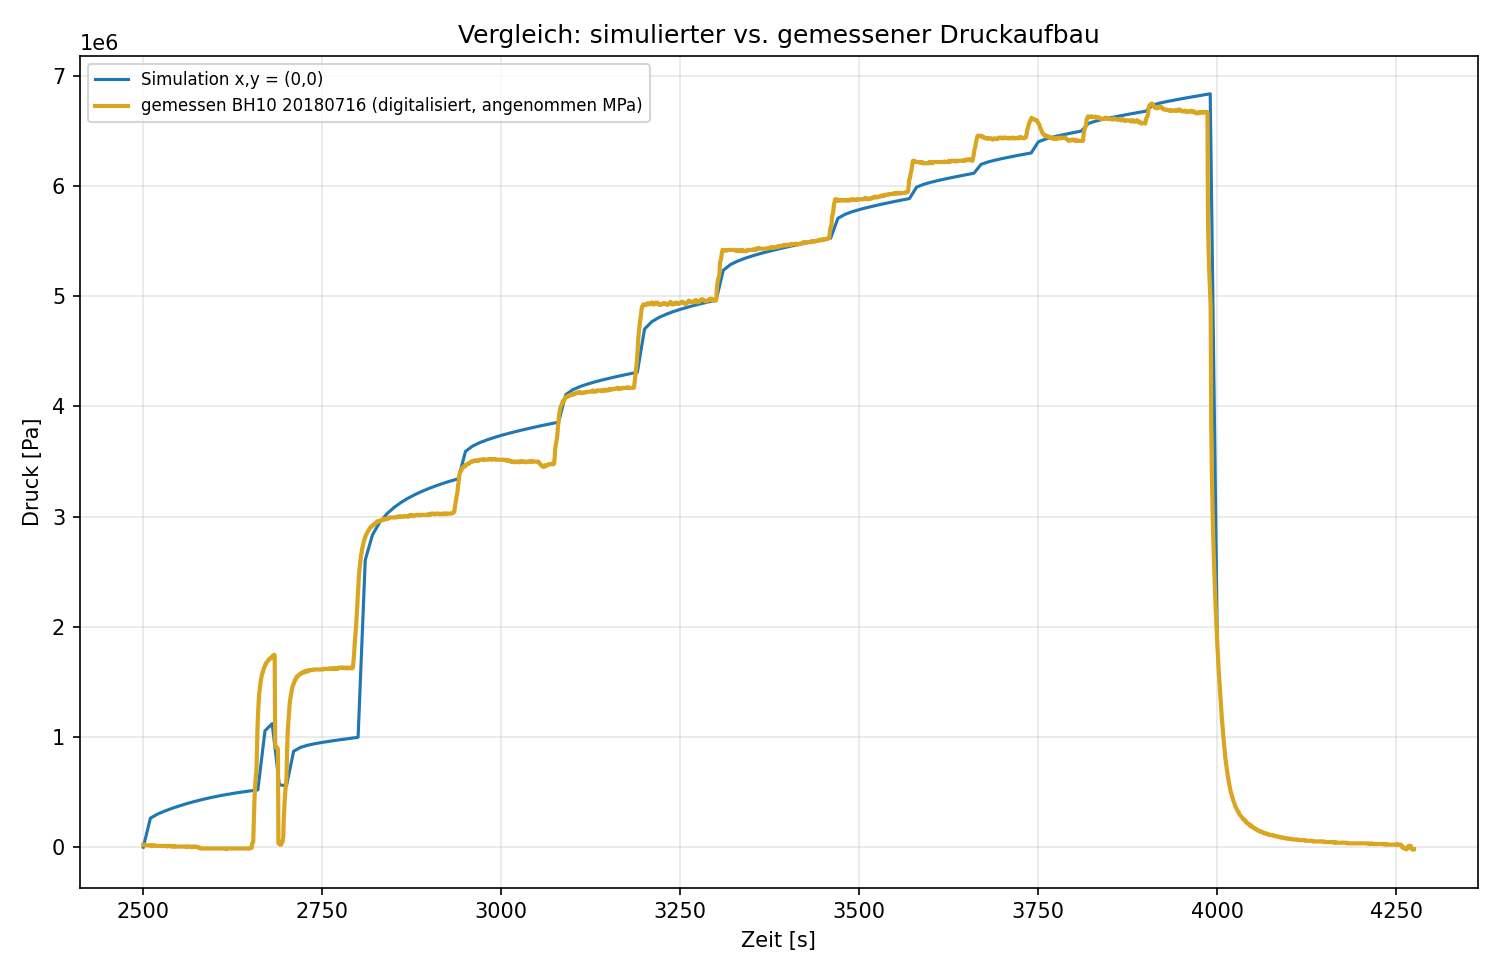

Data behind this chart, as committed beside it:
time_s, pressure_(0,0)_Pa, pressure_(1,0)_Pa, pressure_(2,0)_Pa, pressure_(5,0)_Pa, pressure_(10,0)_Pa, pressure_gemessen_BH10_Pa
2500, 0.0, 0.0, 0.0, 0.0, 0.0, 23291
2510, 264238, 183789, 147579, 105587, 73283, 17468
2520, 300825, 220223, 183803, 140967, 106820, 11645
2530, 328137, 247411, 210861, 167595, 132598, 11645
2540, 352253, 271405, 234730, 191064, 155319, 5823
2550, 374143, 293180, 256387, 212346, 175907, 5823
2560, 394119, 313049, 276146, 231757, 194678, 5240
2570, 412369, 331200, 294195, 249488, 211819, 5823
2580, 429046, 347787, 310690, 265689, 227481, -10481
2590, 444288, 362946, 325764, 280495, 241794, -11645
2600, 458219, 376801, 339541, 294027, 254874, -11645
2610, 470951, 389463, 352133, 306394, 266828, -11645
2620, 482588, 401037, 363642, 317698, 277755, -11645
2630, 493224, 411615, 374160, 328029, 287741, -11645
2640, 502945, 421283, 383774, 337471, 296868, -11645
2650, 511829, 430119, 392561, 346101, 305210, -5823
2660, 519950, 438195, 400591, 353989, 312834, 1159873
2670, 1056929, 764430, 633422, 484604, 375894, 1647229
2680, 1121513, 828188, 695517, 539757, 417986, 1726999
2690, 566211, 483122, 444666, 395979, 351075, 31151
2700, 557622, 474588, 436314, 388566, 345825, 628847
2710, 871201, 671652, 581438, 475650, 392490, 1483030
2720, 907159, 707298, 616453, 507906, 419131, 1572117
2730, 926210, 726306, 635378, 526362, 436233, 1595990
2740, 940006, 740072, 649100, 539873, 449154, 1612875
2750, 951452, 751486, 660477, 551100, 460005, 1612875
2760, 961667, 761668, 670623, 561113, 469719, 1619280
2770, 971169, 771136, 680053, 570415, 478754, 1624521
2780, 980219, 780150, 689029, 579264, 487349, 1625685
2790, 988957, 788850, 697691, 587798, 495635, 1624521
2800, 997459, 797313, 706114, 596093, 503684, 2326151
2810, 2606330, 1663108, 1252820, 828987, 575631, 2815545
2820, 2832896, 1881288, 1455533, 979062, 654900, 2918314
2830, 2947448, 1994861, 1566632, 1076501, 722176, 2957909
2840, 3024402, 2071471, 1642348, 1146684, 777319, 2981199
2850, 3082500, 2129391, 1699812, 1201226, 823177, 2992844
2860, 3129267, 2176050, 1746192, 1245808, 862175, 2998667
2870, 3168478, 2215186, 1785139, 1283535, 896027, 2998667
2880, 3202294, 2248945, 1818762, 1316274, 925920, 3010312
2890, 3232069, 2278676, 1848387, 1345228, 952695, 3016135
2900, 3258709, 2305279, 1874907, 1371218, 976962, 3016135
2910, 3282852, 2329392, 1898950, 1394830, 999174, 3027780
2920, 3304966, 2351477, 1920977, 1416497, 1019681, 3023705
2930, 3325402, 2371888, 1941337, 1436551, 1038752, 3027780
2940, 3344435, 2390897, 1960299, 1455248, 1056605, 3297952
2950, 3592708, 2530146, 2052915, 1502483, 1080759, 3464479
2960, 3640928, 2577000, 2097277, 1538488, 1105617, 3499998
2970, 3671986, 2607878, 2127719, 1566561, 1128472, 3516883
2980, 3696894, 2632710, 2152374, 1590156, 1149196, 3516883
2990, 3718478, 2654246, 2173805, 1610960, 1168163, 3522706
3000, 3737908, 2673638, 2193123, 1629843, 1185736, 3516883
3010, 3755794, 2691491, 2210917, 1647303, 1202188, 3510187
3020, 3772500, 2708167, 2227542, 1663656, 1217723, 3499415
3030, 3788267, 2723906, 2243236, 1679116, 1232494, 3499415
3040, 3803264, 2738876, 2258164, 1693838, 1246618, 3504656
3050, 3817617, 2753201, 2272451, 1707938, 1260187, 3499415
3060, 3831422, 2766979, 2286191, 1721506, 1273275, 3457492
3070, 3844754, 2780284, 2299460, 1734613, 1285942, 3476125
3080, 3857676, 2793178, 2312319, 1747318, 1298240, 3872065
3090, 4107097, 2929244, 2400127, 1788909, 1317343, 4081681
... 91 more rows
